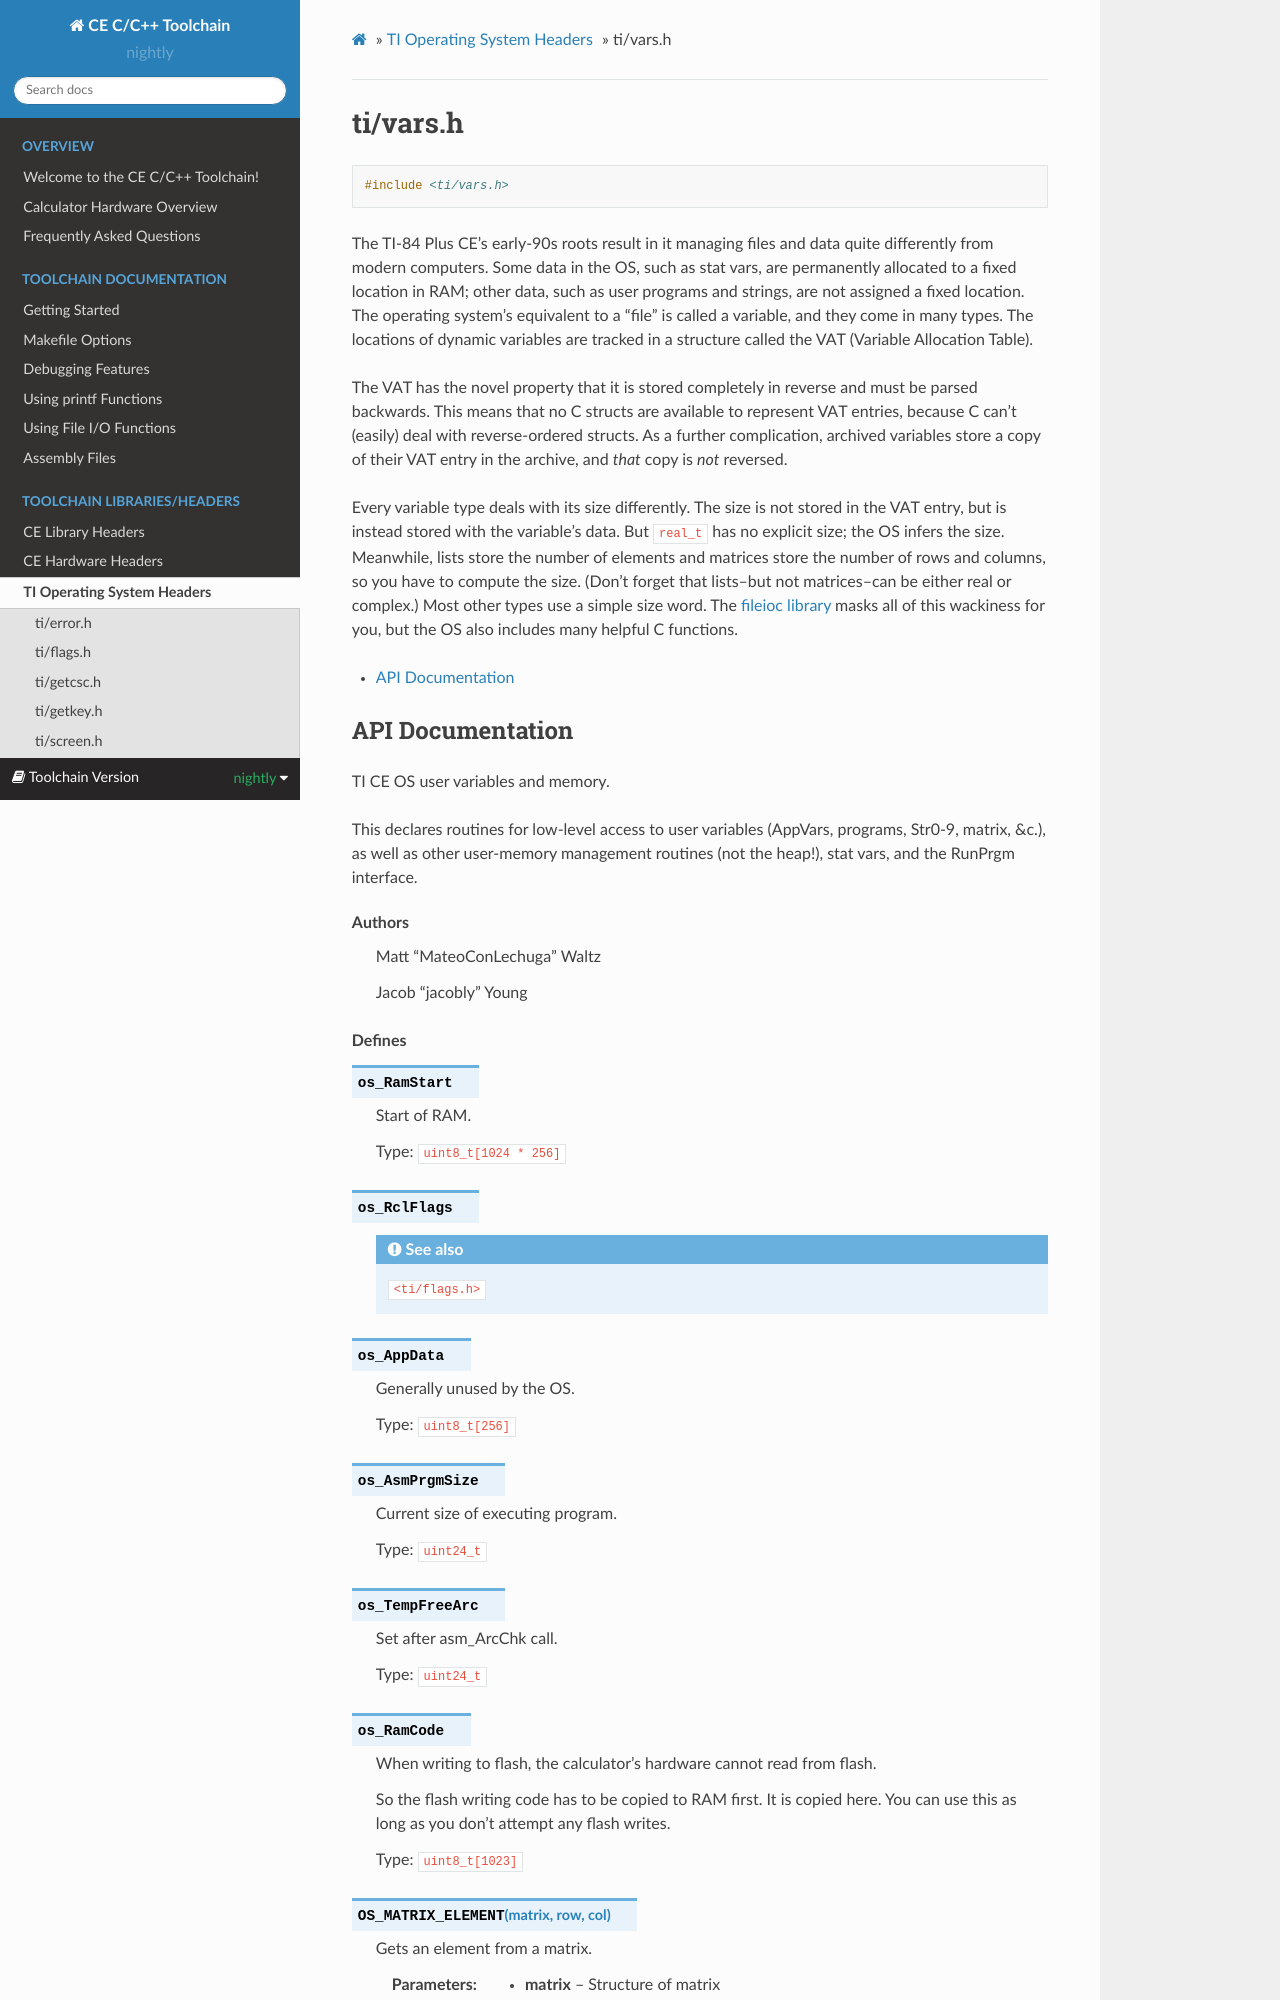

repository: CE-Programming/toolchain · page: nightly/headers/ti/vars.html · generator: sphinx

.. _vars_h:

ti/vars.h
=========

.. code-block:: c

    #include <ti/vars.h>

The TI-84 Plus CE's early-90s roots result in it managing files and data quite differently from modern computers.
Some data in the OS, such
